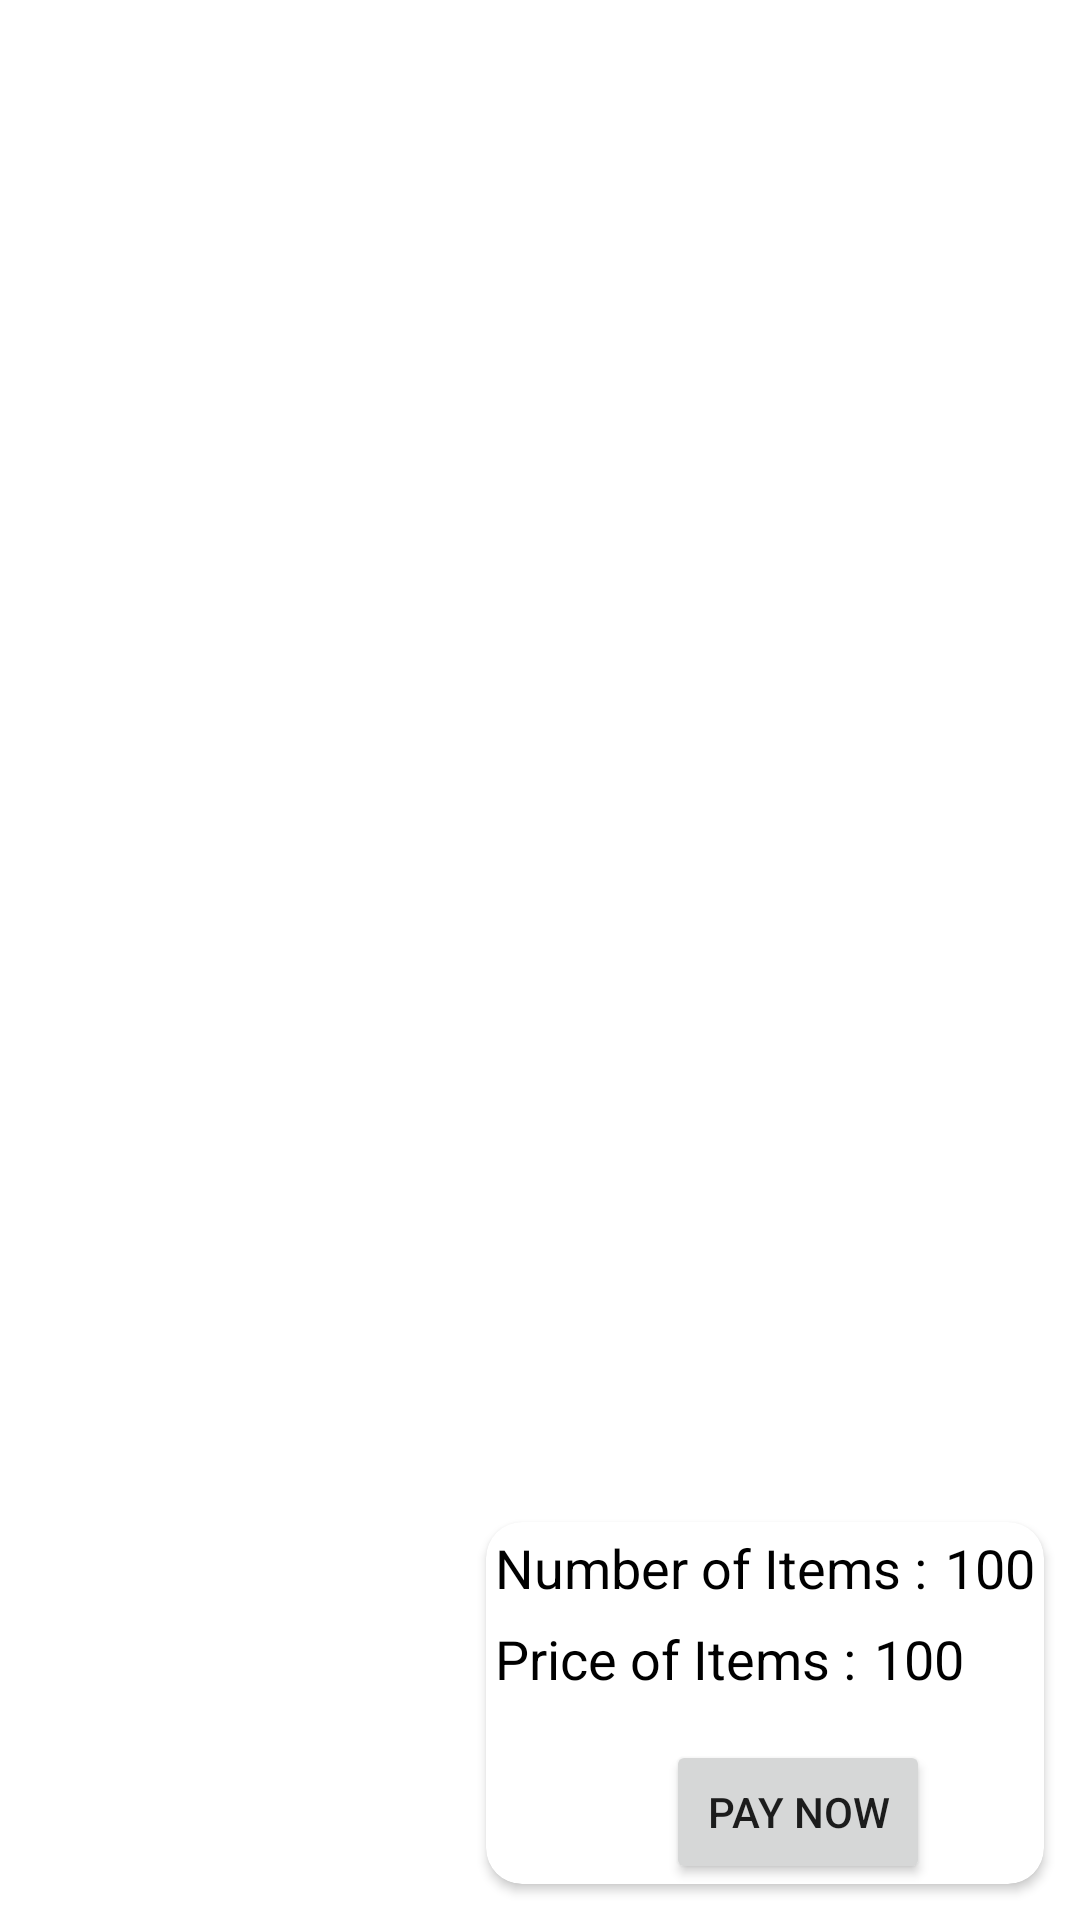

This screen was rendered from an Android layout file. Write that file and the resources it references.
<!-- AndroidManifest.xml: application theme Theme.Grocery -->
<!-- res/layout/activity_cart.xml -->
<?xml version="1.0" encoding="utf-8"?>
<RelativeLayout xmlns:android="http://schemas.android.com/apk/res/android"
    xmlns:app="http://schemas.android.com/apk/res-auto"
    xmlns:tools="http://schemas.android.com/tools"
    android:layout_width="match_parent"
    android:layout_height="match_parent"
    tools:context=".activities.CartActivity">


    <androidx.recyclerview.widget.RecyclerView
        android:layout_width="match_parent"
        android:layout_height="match_parent"
        android:id="@+id/recycler_view"
        android:padding="1dp"
        android:layout_margin="1dp"/>



    <androidx.cardview.widget.CardView
        android:id="@+id/button_net_price"
        android:layout_width="wrap_content"
        android:layout_height="wrap_content"
        android:layout_marginEnd="12dp"
        android:layout_marginBottom="12dp"
        app:cardCornerRadius="12dp"
        android:layout_alignParentRight="true"
        android:layout_alignParentBottom="true"
        android:elevation="8dp"
        android:background="#DC6B47"
        >
        <RelativeLayout
            android:layout_width="match_parent"
            android:layout_height="wrap_content"
            >

            <TextView
                android:layout_width="wrap_content"
                android:layout_height="wrap_content"
                android:id="@+id/text_view_number"
                android:text="Number of Items :"
                android:textSize="18dp"
                android:textColor="@color/black"
                android:padding="3dp"/>

            <TextView
                android:id="@+id/text_view_number_of_items"
                android:layout_width="wrap_content"
                android:layout_height="wrap_content"
                android:layout_toRightOf="@+id/text_view_number"
                android:padding="3dp"
                android:text="100"
                android:textColor="@color/black"
                android:textSize="18dp" />

            <TextView
                android:layout_width="wrap_content"
                android:layout_height="wrap_content"
                android:id="@+id/text_view_price"
                android:text="Price of Items :"
                android:textSize="18dp"
                android:textColor="@color/black"
                android:layout_below="@+id/text_view_number"
                android:padding="3dp"/>

            <TextView
                android:id="@+id/text_view_price_of_items"
                android:layout_width="wrap_content"
                android:layout_height="wrap_content"
                android:layout_below="@+id/text_view_number"
                android:layout_toRightOf="@+id/text_view_price"
                android:padding="3dp"
                android:text="100"
                android:textColor="@color/black"
                android:textSize="18dp" />


            <Button
                android:id="@+id/button_pay_now"
                android:layout_width="wrap_content"
                android:layout_height="wrap_content"
                android:layout_below="@+id/text_view_price"
                android:layout_marginLeft="60dp"
                android:layout_marginTop="12dp"
                android:text="Pay Now" />


        </RelativeLayout>

    </androidx.cardview.widget.CardView>
</RelativeLayout>
<!-- resources referenced by this layout -->
<resources>
  <style name="Theme.Grocery" parent="Theme.MaterialComponents.DayNight.DarkActionBar">
          
          <item name="colorPrimary">@color/purple_500</item>
          <item name="colorPrimaryVariant">@color/purple_700</item>
          <item name="colorOnPrimary">@color/white</item>
          
          <item name="colorSecondary">@color/teal_200</item>
          <item name="colorSecondaryVariant">@color/teal_700</item>
          <item name="colorOnSecondary">@color/black</item>
          
          <item name="android:statusBarColor" tools:targetApi="l">?attr/colorPrimaryVariant</item>
          
          <item name="android:windowFullscreen">true</item>
      </style>
  <!-- not gathered from this repository: default colours our renderer supplied (Android Studio template values) -->
  <color name="purple_500">#FF6200EE</color>
  <color name="purple_700">#FF3700B3</color>
  <color name="teal_200">#FF03DAC5</color>
  <color name="teal_700">#FF018786</color>
  <color name="black">#FF000000</color>
  <color name="white">#FFFFFFFF</color>
</resources>
